Run: headless pygame with SDL's dummy video driver; simulated clock (each Clock.tick advances the game by its frame time, no real sleeping); random seed 0; keys injected as events and as key.get_pressed() state; no mouse input.
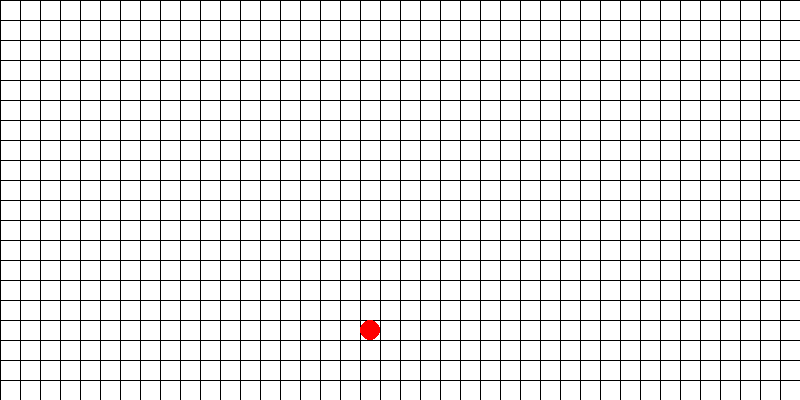
Frame 1 of 4 · flips 1–60 · no input
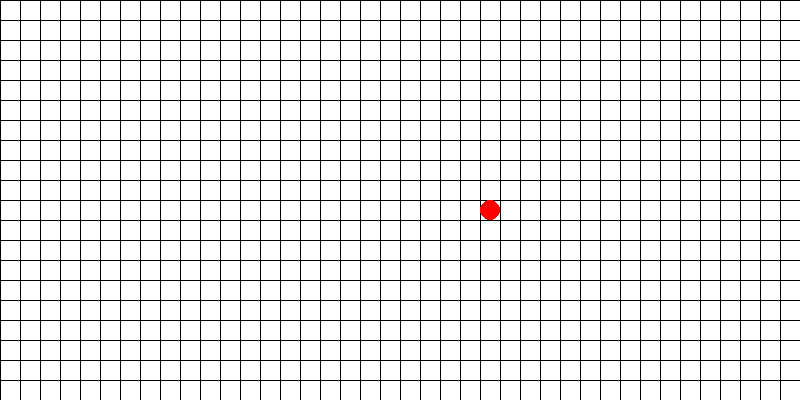
Frame 2 of 4 · flips 61–180 · tapped SPACE, RETURN · held RIGHT (→), D
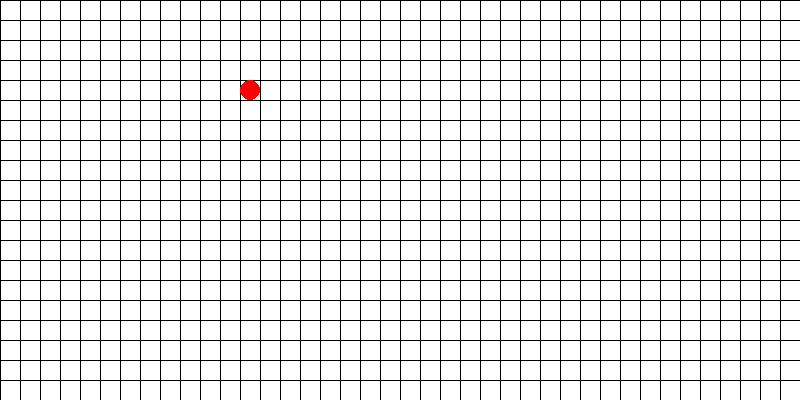
Frame 3 of 4 · flips 181–300 · held DOWN (↓), S
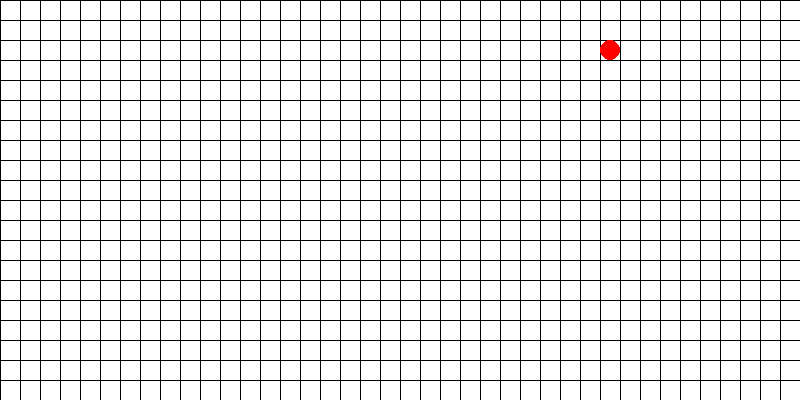
Frame 4 of 4 · flips 301–420 · held LEFT (←), A, UP (↑), W

The pygame program that drew these frames:

import sys
import time
import pygame



class GameWindow(object):
    '''
    Define Color
    '''
    COLOR_RED = (255, 0, 0)
    COLOR_GREEN = (0, 255, 0)
    COLOR_BLUE = (0, 0, 255)
    COLOR_BLACK = (0, 0, 0)
    COLOR_WHITE = (255, 255, 255)
    COLOR_GRAY = (160, 160, 160)

    '''
    Define Event
    '''
    EVENT_KUP = (0, -1)
    EVENT_KDOWN = (0, 1)
    EVENT_KLEFT = (-1, 0)
    EVENT_KRIGHT = (1, 0)
    EVENT_QUIT = (2, 0)
    EVENT_STOP = (2, 1)
    EVENT_ADD = (2, 2)
    EVENT_SUB = (2, 3)
    EVENT_KING = (2, 4)
    EVENT_NONE = (0, 0)

    def __init__(self, gw_tittle="GameWindow", gw_width=40, gw_height=20, gw_bgcol=COLOR_WHITE, pnt_size=20,  pnt_col=COLOR_RED):
        self.gw_width = gw_width*pnt_size
        self.gw_height = gw_height*pnt_size
        self.gw_bgcol = gw_bgcol
        self.pnt_size = pnt_size
        self.pnt_col = pnt_col
        pygame.init()
        self._game_window = pygame.display.set_mode(
            (self.gw_width, self.gw_height))
        pygame.display.set_caption(gw_tittle)

    '''
    Color 1 delete color 2

    Parameters
    :param c1: color 1
    :param c2: color 2
    '''

    def _color_sub(self, c1, c2):
        return((c1[0]-c2[0]), (c1[1]-c2[1]), (c1[2]-c2[2]))

    '''
    Fill the screen with background color
    '''

    def clear(self):
        color = self._color_sub(self.COLOR_WHITE, self.gw_bgcol)
        self._game_window.fill(self.gw_bgcol)
        for x in range(self.maxx()+1):
            pygame.draw.line(self._game_window, color, (x*self.pnt_size, 0), (x*self.pnt_size, self.gw_height), 1)
        for y in range(self.maxy()+1):
            pygame.draw.line(self._game_window, color, (0, y * self.pnt_size), (self.gw_width, y*self.pnt_size), 1)

    '''
    The maximum of x-axis
    '''

    def maxx(self):
        return(self.gw_width//self.pnt_size - 1)

    '''
    The maximum of y-axis
    '''

    def maxy(self):
        return(self.gw_height//self.pnt_size - 1)

    '''
    refresh the screen
    '''

    def update(self):
        pygame.display.update()

    '''
    draw a square at the signed point on the screen
    
    Parameters
    :param x: x-axis number of left-up corner of square
    :param y: y-axis number of left-up corner of square
    :param color: color filled in the square
    '''

    def _rect(self, x, y, *color):
        pntcol = self.pnt_col
        if len(color) != 0:
            pntcol = color[0]
        pos = (x, y, self.pnt_size, self.pnt_size)
        pygame.draw.rect(self._game_window, pntcol, pos, 0)

    '''
    draw a circle at the signed point on the screen
    the circle is in a outer square
    
    Parameters
    :param x1: x-axis number of left-up corner of outer square
    :param y1: y-axis number of left-up corner of outer square
    :param x2: x-axis number of right-down corner of outer square
    :param y2: y-axis number of right-down corner of outer square
    :param color: color filled in the circle 
    '''

    def _circle(self, x1, y1, x2, y2, *color):
        pntcol = self.pnt_col
        if len(color) != 0:
            pntcol = color[0]

        r1 = abs(x2-x1)//2
        r2 = abs(y2-y1)//2
        r = min(r1, r2)
        x = min(x1, x2) + r
        y = min(y1, y2) + r
        pygame.draw.circle(self._game_window, pntcol, (x, y), r, 0)

    '''
    draw a square at the signed point on the screen
    
    Parameters
    :param x: x-axis number of left-up corner of square
    :param y: y-axis number of left-up corner of square
    :param color: color filled in the square
    '''

    def rect(self, x, y, *color):
        pntcol = self.pnt_col
        if len(color) != 0:
            pntcol = color[0]
        if x < 0 or x > self.maxx() or y < 0 or y > self.maxy():
            return
        self._rect(x*self.pnt_size, y*self.pnt_size, pntcol)

    '''
    draw a circle at the signed point on the screen
    the circle is in a outer square
    
    Parameters
    :param x: x-axis number of left-up corner of outer square
    :param y: y-axis number of left-up corner of outer square
    :param color: color filled in the circle
    '''

    def circle(self, x, y, *color):
        pntcol = self.pnt_col
        if len(color) != 0:
            pntcol = color[0]
        if x < 0 or x > self.maxx() or y < 0 or y > self.maxy():
            return
        x = x*self.pnt_size
        y = y*self.pnt_size
        self._circle(x, y, x+self.pnt_size, y+self.pnt_size, pntcol)

    '''
    define events
    '''

    def event(self):
        for event in pygame.event.get():
            if event.type == pygame.QUIT:
                return self.EVENT_QUIT
            elif event.type == pygame.KEYDOWN:  # KEYUP:
                if event.key == pygame.K_LEFT or event.key == pygame.K_a:
                    return self.EVENT_KLEFT
                elif event.key == pygame.K_RIGHT or event.key == pygame.K_d:
                    return self.EVENT_KRIGHT
                elif event.key == pygame.K_UP or event.key == pygame.K_w:
                    return self.EVENT_KUP
                elif event.key == pygame.K_DOWN or event.key == pygame.K_s:
                    return self.EVENT_KDOWN
                elif event.key == pygame.K_SPACE:
                    return self.EVENT_STOP
                elif event.key == pygame.K_F1:
                    return self.EVENT_ADD
                elif event.key == pygame.K_F2:
                    return self.EVENT_SUB
                elif event.key == pygame.K_ESCAPE:
                    return self.EVENT_QUIT
                elif event.key == pygame.K_F3:
                    return self.EVENT_KING
        return self.EVENT_NONE

    '''
    Define Quit
    '''

    def quit(self):
        pygame.quit()
        sys.exit()


if __name__ == "__main__":
    # game window test
    game = GameWindow("Snake")
    x = 0
    y = 0
    dx = 1
    dy = 1

    # print(game.DIR_DOWN == game.DIR_UP)
    # print(game.DIR_DOWN != game.DIR_UP)

    # for _ in range(200):
    while True:
        event = game.event()
        if event != game.EVENT_NONE:
            if event == game.EVENT_QUIT:
                game.quit()
            else:
                print(event)
        x += dx
        y += dy

        game.clear()
        game.circle(x, y)
        game.update()
        time.sleep(0.1)

        if x >= game.maxx() or x <= 0:
            dx = -dx
        if y >= game.maxy() or y <= 0:
            dy = -dy
